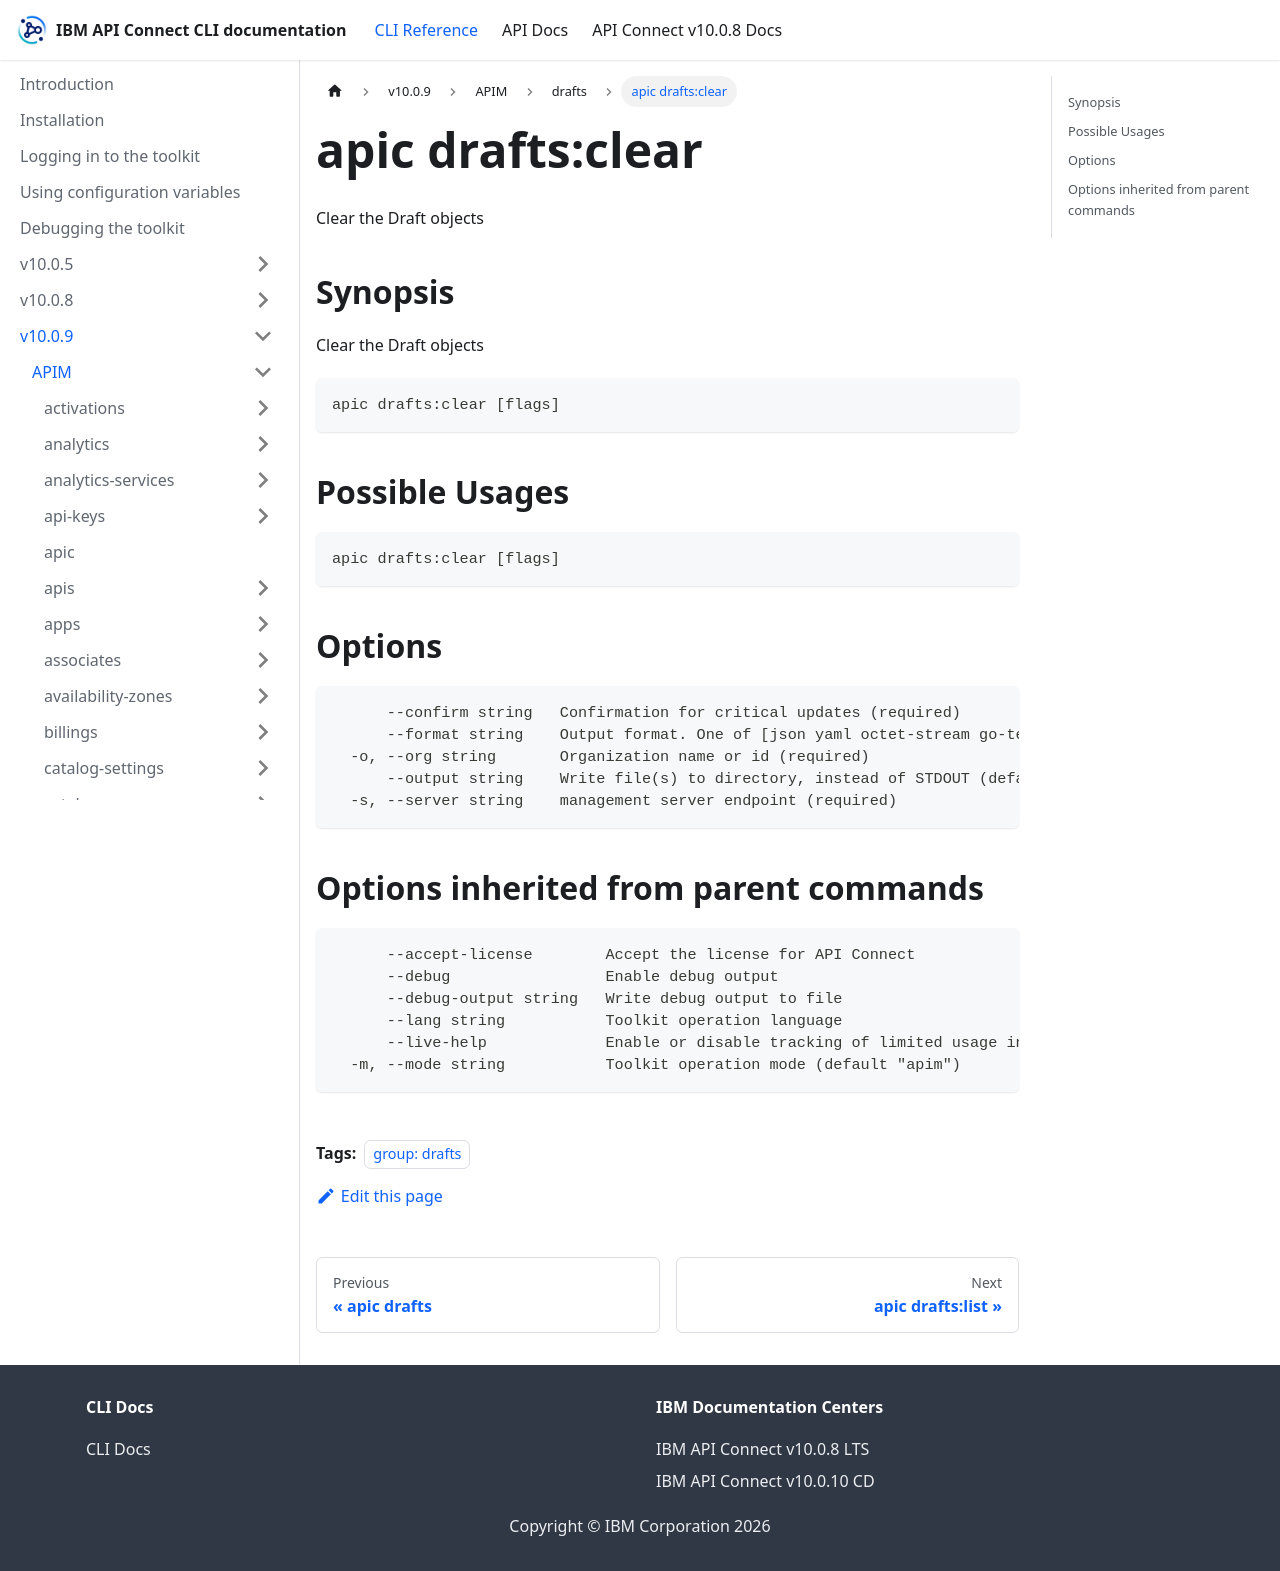

repository: ibm-apiconnect/clidocs · page: docs/v1009/apim/drafts/apic_drafts_clear.html · generator: docusaurus

---
tags:
- "group: drafts"
---
# apic drafts:clear

Clear the Draft objects

## Synopsis

Clear the Draft objects

```
apic drafts:clear [flags]
```

## Possible Usages

```
apic drafts:clear [flags]
```

## Options

```
      --confirm string   Confirmation for critical updates (required)
      --format string    Output format. One of [json yaml octet-stream go-template=... go-template-file=...], defaults to yaml.
  -o, --org string       Organization name or id (required)
      --output string    Write file(s) to directory, instead of STDOUT (default "-")
  -s, --server string    management server endpoint (required)
```

## Options inherited from parent commands

```
      --accept-license        Accept the license for API Connect
      --debug                 Enable debug output
      --debug-output string   Write debug output to file
      --lang string           Toolkit operation language
      --live-help             Enable or disable tracking of limited usage information
  -m, --mode string           Toolkit operation mode (default "apim")
```
